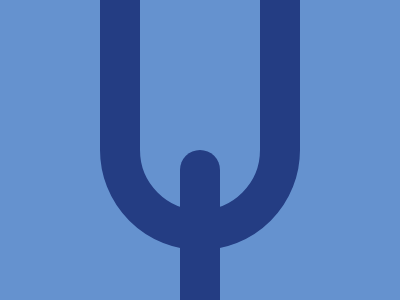

Recreate this image using only HTML and CSS.

<!DOCTYPE html>
<html lang="en">
<head>
    <meta charset="UTF-8">
    <meta name="viewport" content="width=device-width, initial-scale=1.0">
    <title>Document</title>
</head>
<body>

  <div class="sausage"></div>
  <div class="line"></div>
  
  <style>
  
    body{
      background: #6592CF;
    }
    
    .sausage {
      width: 120px;
      height: 210px;
      background: #6592CF;
  
      position: absolute;
      left: 35vw;
      top: 0;
  
      outline: 40px solid #243D83;
      border-radius: 0 0 999px 999px;
    }
  
    .line{
      width: 40px;
      height: 150px;
      background: #243D83;
  
      position: absolute;
      left: 45vw;
      bottom: 0;
  
      border-radius: 999px 999px 0 0;
    }
    
  </style>
    
</body>
</html>